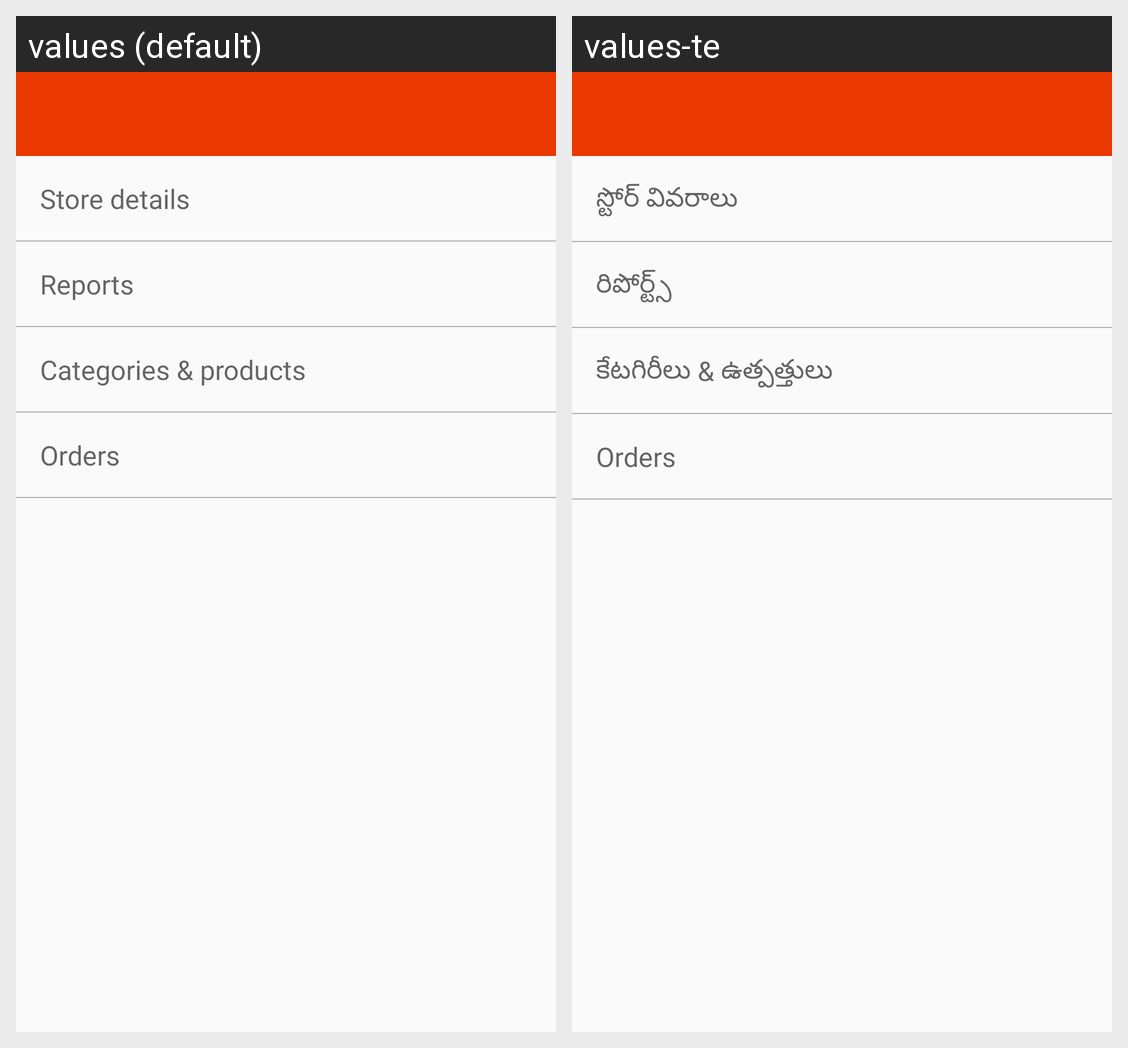

Locale-by-locale string values for the Android screen shown in this grid:
Android screen res/layout/activity_store.xml rendered under 2 locales, left to right: values (default), values-te. Device: Nexus 5 (rendered at 1080×1920; each locale shown at half size, 540×960, under a caption strip naming it); theme ToolbarTheme.
Strings drawn on this screen, with the default value and each locale's value (text and hints the layout hard-codes, and strings that could not be matched under every locale, appear in the picture but are not listed):

store_details
  values: Store details
  values-te: స్టోర్ వివరాలు

reports
  values: Reports
  values-te: రిపోర్ట్స్

categories_products
  values: Categories & products
  values-te: కేటగిరీలు & ఉత్పత్తులు
